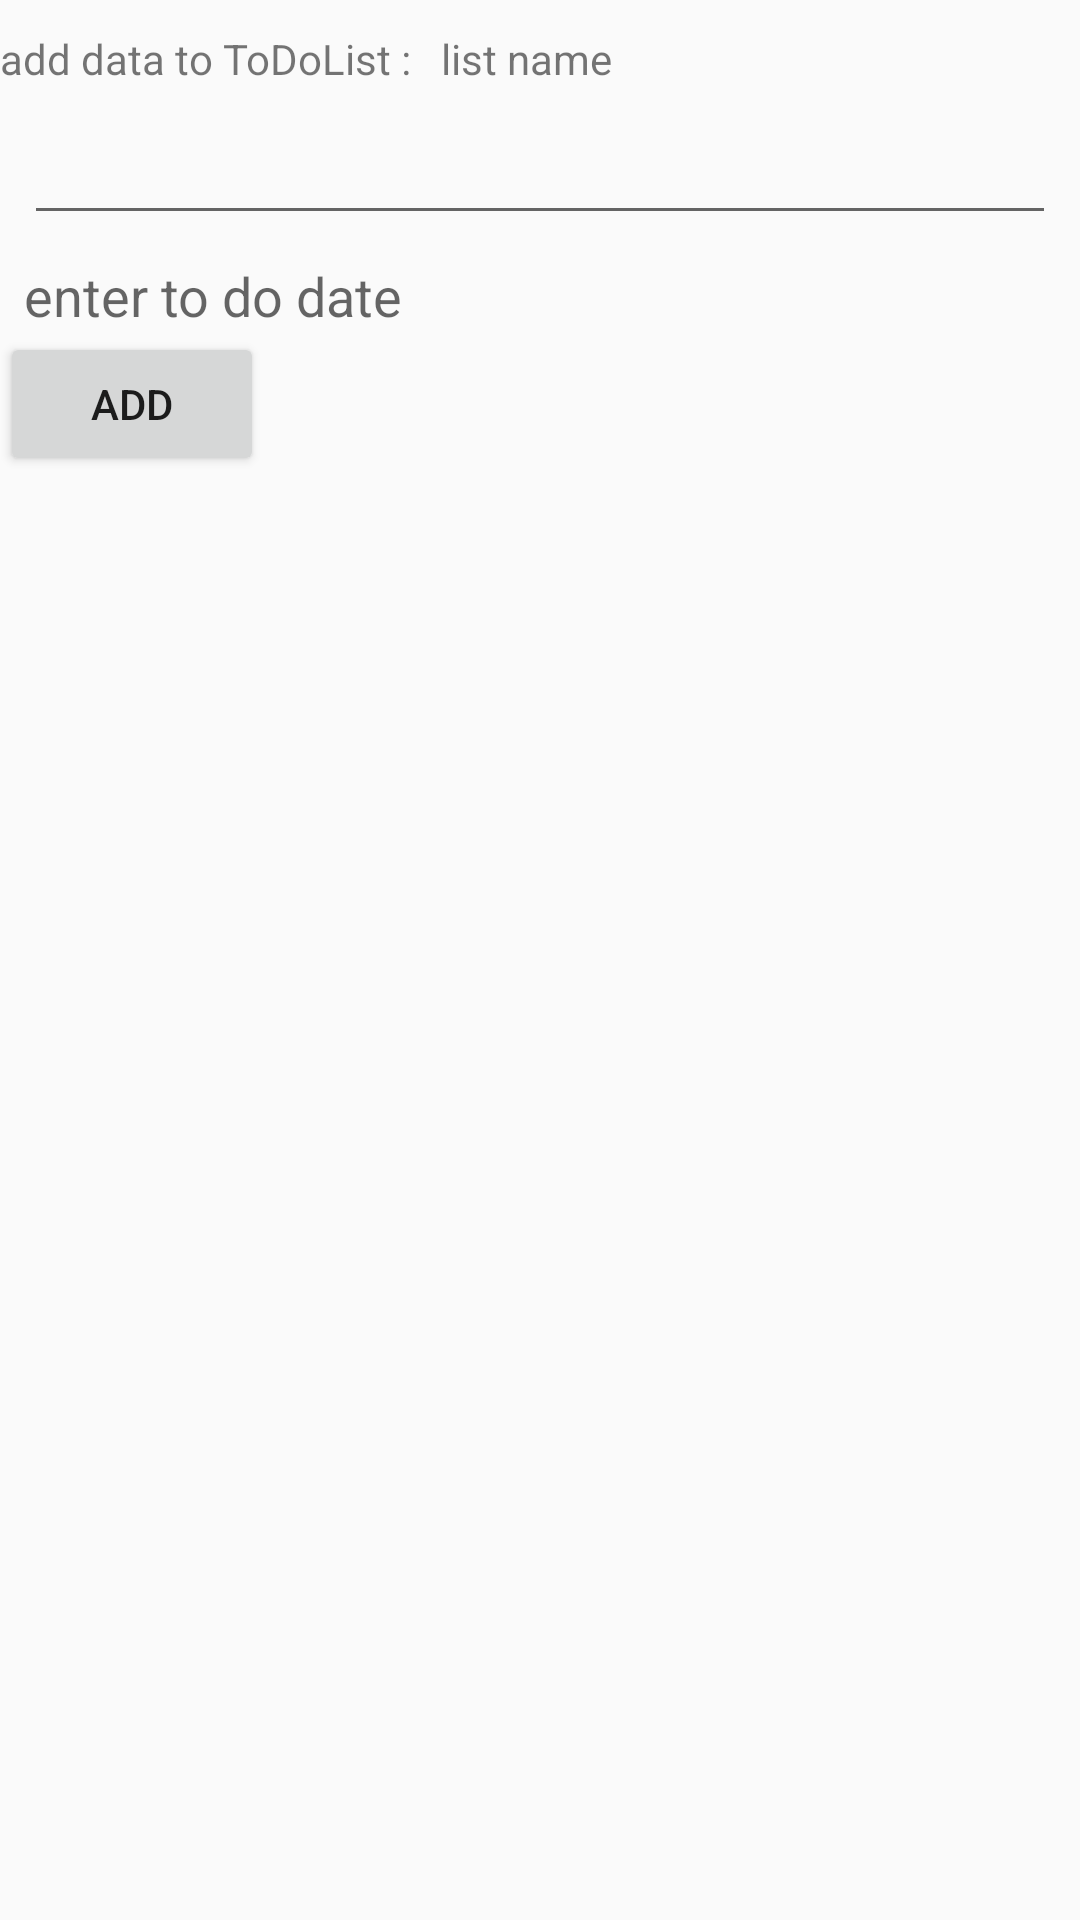

Produce the Android XML layout that renders to this screen, including the resource entries it uses.
<!-- AndroidManifest.xml: application theme AppTheme -->
<!-- res/layout/activity_add_to_to_do_list.xml -->
<?xml version="1.0" encoding="utf-8"?>
<android.support.constraint.ConstraintLayout xmlns:android="http://schemas.android.com/apk/res/android"
    xmlns:app="http://schemas.android.com/apk/res-auto"
    xmlns:tools="http://schemas.android.com/tools"
    android:layout_width="match_parent"
    android:layout_height="match_parent"
    tools:context=".Activitys.AddToToDoListActivity">

    <TextView
        android:id="@+id/add_text_title_toDolist"
        android:layout_width="wrap_content"
        android:layout_height="wrap_content"
        app:layout_constraintTop_toTopOf="parent"
        android:layout_margin="10dp"
        android:text="add data to ToDoList :"/>

    <TextView
        android:id="@+id/list_name_add_tv"
        android:layout_width="wrap_content"
        android:layout_height="wrap_content"
        android:text="list name"
        android:layout_margin="10dp"
        app:layout_constraintTop_toTopOf="parent"
        app:layout_constraintStart_toEndOf="@id/add_text_title_toDolist"/>

    <EditText
        android:id="@+id/add_edit_toDolist"
        android:layout_width="match_parent"
        android:layout_height="wrap_content"
        app:layout_constraintTop_toBottomOf="@+id/add_text_title_toDolist"
        android:layout_margin="8dp"/>

    <TextView
        android:id="@+id/add_date_toDolist"
        android:layout_width="match_parent"
        android:layout_height="wrap_content"
        app:layout_constraintTop_toBottomOf="@+id/add_edit_toDolist"
        android:hint="enter to do date"
        android:layout_margin="8dp"
        android:textSize="18dp"
        android:clickable="true"/>

    <Button
        android:id="@+id/add_toDolist_btn"
        android:layout_width="wrap_content"
        android:layout_height="wrap_content"
        app:layout_constraintTop_toBottomOf="@+id/add_date_toDolist"
        android:text="add"/>


</android.support.constraint.ConstraintLayout>
<!-- resources referenced by this layout -->
<resources>
  <style name="AppTheme" parent="Theme.AppCompat.Light.NoActionBar">
          
          <item name="colorPrimary">@color/colorPrimary</item>
          <item name="colorPrimaryDark">@color/colorPrimaryDark</item>
          <item name="colorAccent">@color/colorAccent</item>
      </style>
  <color name="colorPrimary">#C5CAE9</color>
  <color name="colorPrimaryDark">#C5CAE9</color>
  <color name="colorAccent">#C5CAE9</color>
</resources>
